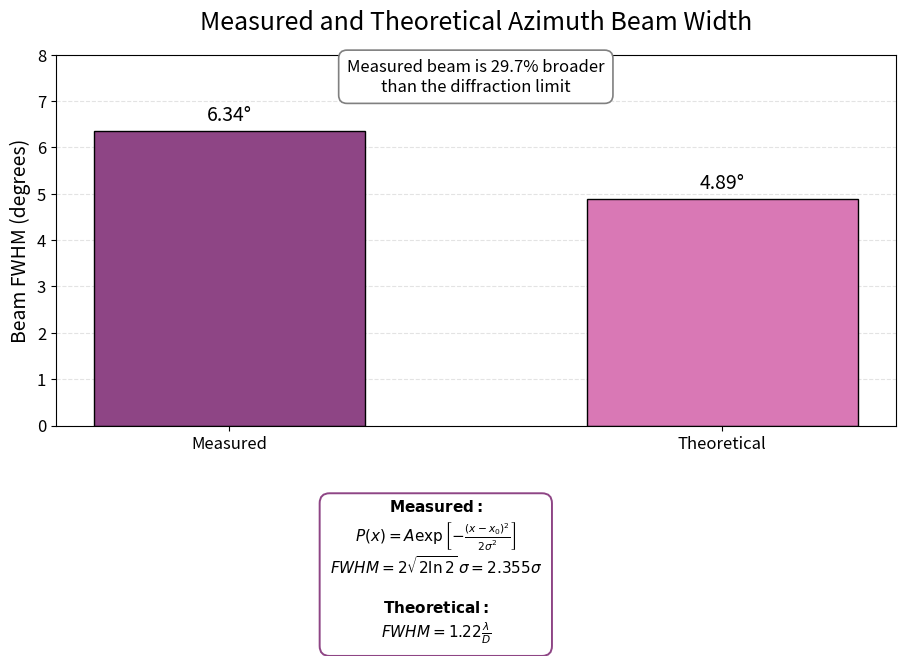
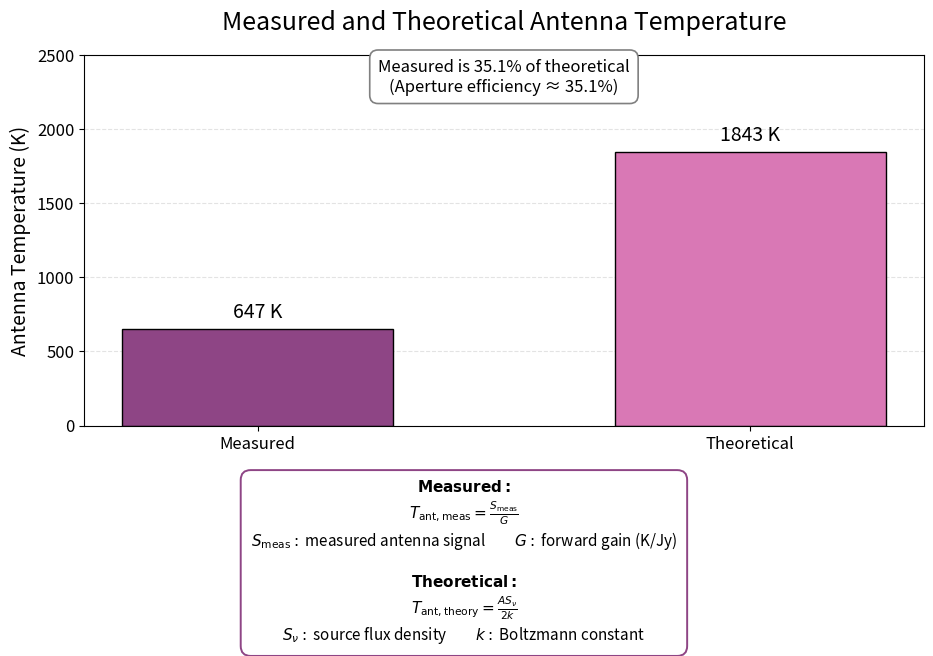

The script that saved these images, in order:
import numpy as np
import matplotlib.pyplot as plt

# ============================================================
# VALUES
# ============================================================

# Beam width
beam_measured = 6.34
beam_measured_unc = 0.13
beam_theoretical = 4.89

# Antenna temperature
Tant_measured = 647
Tant_measured_unc = 63
Tant_theoretical = 1843

# Percentage comparisons
beam_broader = ((beam_measured - beam_theoretical)
                / beam_theoretical) * 100

Tant_percentage = (Tant_measured / Tant_theoretical) * 100


# ============================================================
# COLOURS
# ============================================================

dark_purple = "#8E4585"
pink = "#D978B5"


# ============================================================
# GRAPH 1: BEAM WIDTH
# ============================================================

fig, ax = plt.subplots(figsize=(10, 7))

labels = ["Measured", "Theoretical"]
values = [beam_measured, beam_theoretical]
colours = [dark_purple, pink]

bars = ax.bar(
    labels,
    values,
    width=0.55,
    color=colours,
    edgecolor="black",
    linewidth=1.0
)

# Value labels above bars
ax.text(
    bars[0].get_x() + bars[0].get_width() / 2,
    beam_measured + 0.12,
    "6.34°",
    ha="center",
    va="bottom",
    fontsize=14
)

ax.text(
    bars[1].get_x() + bars[1].get_width() / 2,
    beam_theoretical + 0.12,
    "4.89°",
    ha="center",
    va="bottom",
    fontsize=14
)

# Title and axes
ax.set_title(
    "Measured and Theoretical Azimuth Beam Width",
    fontsize=18,
    pad=18
)

ax.set_ylabel(
    "Beam FWHM (degrees)",
    fontsize=14
)

ax.tick_params(axis="both", labelsize=12)

# Grid
ax.yaxis.grid(
    True,
    linestyle="--",
    alpha=0.35
)

ax.set_axisbelow(True)

# Give extra space above and below
ax.set_ylim(0, 8.0)

# ------------------------------------------------------------
# Top explanatory box
# ------------------------------------------------------------

ax.text(
    0.5,
    0.94,
    f"Measured beam is {beam_broader:.1f}% broader\n"
    "than the diffraction limit",
    transform=ax.transAxes,
    ha="center",
    va="center",
    fontsize=12,
    bbox=dict(
        boxstyle="round,pad=0.5",
        facecolor="white",
        edgecolor="gray",
        linewidth=1.2
    )
)

# ------------------------------------------------------------
# Equation box underneath graph
# ------------------------------------------------------------

equation_text = (
    r"$\bf{Measured:}$"
    "\n"
    r"$P(x)=A\exp\left[-\frac{(x-x_0)^2}{2\sigma^2}\right]$"
    "\n"
    r"$FWHM=2\sqrt{2\ln2}\,\sigma=2.355\sigma$"
    "\n\n"
    r"$\bf{Theoretical:}$"
    "\n"
    r"$FWHM=1.22\frac{\lambda}{D}$"
)

fig.text(
    0.5,
    0.025,
    equation_text,
    ha="center",
    va="bottom",
    fontsize=11,
    bbox=dict(
        boxstyle="round,pad=0.65",
        facecolor="white",
        edgecolor=dark_purple,
        linewidth=1.4
    )
)

# Leave room for equation box
plt.subplots_adjust(
    left=0.12,
    right=0.96,
    top=0.87,
    bottom=0.34
)

plt.savefig(
    "beam_width_theoretical_vs_measured.png",
    dpi=300,
    bbox_inches="tight"
)

plt.close()


# ============================================================
# GRAPH 2: ANTENNA TEMPERATURE
# ============================================================

fig, ax = plt.subplots(figsize=(10, 7))

labels = ["Measured", "Theoretical"]
values = [Tant_measured, Tant_theoretical]
colours = [dark_purple, pink]

bars = ax.bar(
    labels,
    values,
    width=0.55,
    color=colours,
    edgecolor="black",
    linewidth=1.0
)

# Value labels above bars
ax.text(
    bars[0].get_x() + bars[0].get_width() / 2,
    Tant_measured + 45,
    "647 K",
    ha="center",
    va="bottom",
    fontsize=14
)

ax.text(
    bars[1].get_x() + bars[1].get_width() / 2,
    Tant_theoretical + 45,
    "1843 K",
    ha="center",
    va="bottom",
    fontsize=14
)

# Title and axes
ax.set_title(
    "Measured and Theoretical Antenna Temperature",
    fontsize=18,
    pad=18
)

ax.set_ylabel(
    "Antenna Temperature (K)",
    fontsize=14
)

ax.tick_params(axis="both", labelsize=12)

# Grid
ax.yaxis.grid(
    True,
    linestyle="--",
    alpha=0.35
)

ax.set_axisbelow(True)

# Y-axis range
ax.set_ylim(0, 2500)

# ------------------------------------------------------------
# Top explanatory box
# ------------------------------------------------------------

ax.text(
    0.5,
    0.94,
    f"Measured is {Tant_percentage:.1f}% of theoretical\n"
    f"(Aperture efficiency ≈ {Tant_percentage:.1f}%)",
    transform=ax.transAxes,
    ha="center",
    va="center",
    fontsize=12,
    bbox=dict(
        boxstyle="round,pad=0.5",
        facecolor="white",
        edgecolor="gray",
        linewidth=1.2
    )
)

# ------------------------------------------------------------
# Equation box underneath graph
# ------------------------------------------------------------

equation_text = (
    r"$\bf{Measured:}$"
    "\n"
    r"$T_{\mathrm{ant,meas}}=\frac{S_{\mathrm{meas}}}{G}$"
    "\n"
    r"$S_{\mathrm{meas}}:$ measured antenna signal"
    r"$\qquad G:$ forward gain (K/Jy)"
    "\n\n"
    r"$\bf{Theoretical:}$"
    "\n"
    r"$T_{\mathrm{ant,theory}}=\frac{A S_\nu}{2k}$"
    "\n"
    r"$S_\nu:$ source flux density"
    r"$\qquad k:$ Boltzmann constant"
)

fig.text(
    0.5,
    0.025,
    equation_text,
    ha="center",
    va="bottom",
    fontsize=11,
    bbox=dict(
        boxstyle="round,pad=0.65",
        facecolor="white",
        edgecolor=dark_purple,
        linewidth=1.4
    )
)

# Leave room for equation box
plt.subplots_adjust(
    left=0.12,
    right=0.96,
    top=0.87,
    bottom=0.34
)

plt.savefig(
    "antenna_temperature_theoretical_vs_measured.png",
    dpi=300,
    bbox_inches="tight"
)

plt.close()


# ============================================================
# FINISHED
# ============================================================

print("Graphs successfully saved:")
print("1. beam_width_theoretical_vs_measured.png")
print("2. antenna_temperature_theoretical_vs_measured.png")
